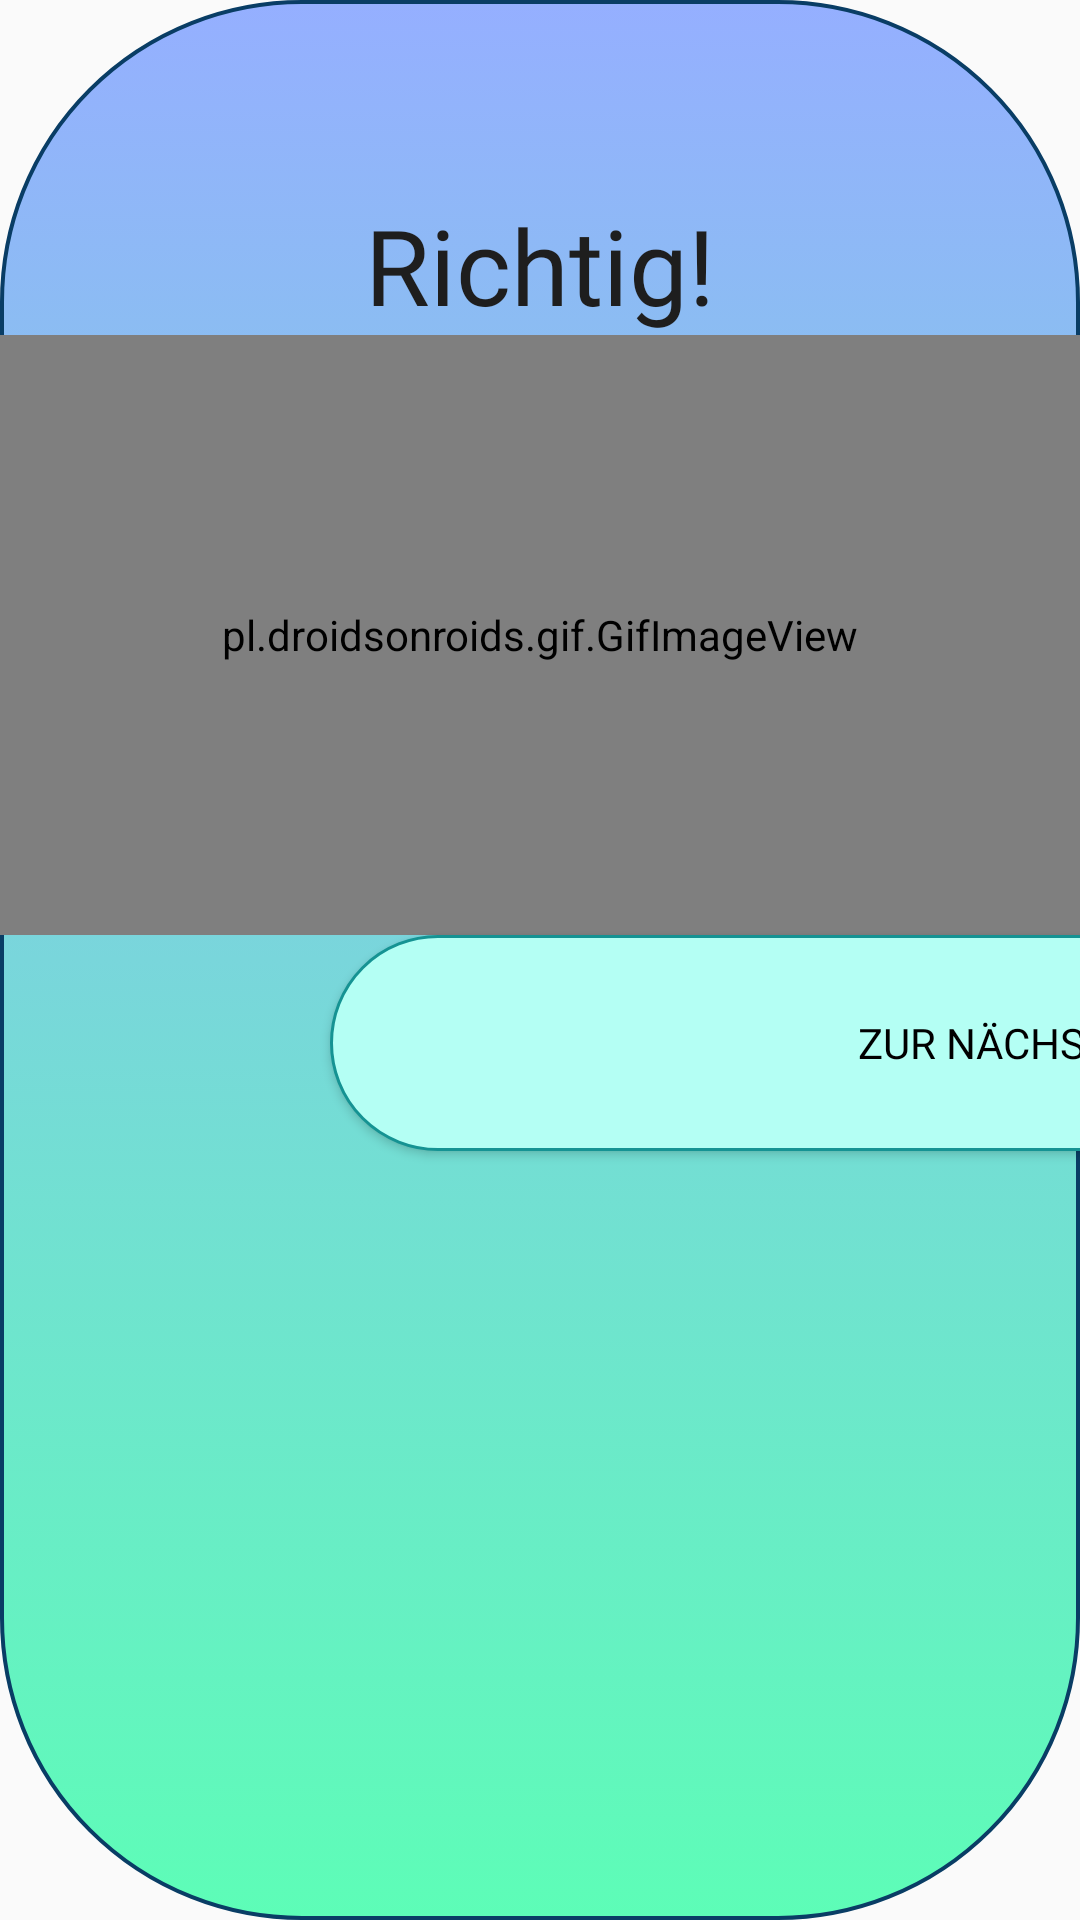

Here is an Android app screen rendered from its layout file. Give the layout XML and the strings, colors and styles it references.
<!-- AndroidManifest.xml: application theme Theme.QuizMe_Layout -->
<!-- res/layout/popupnextlevel.xml -->
<?xml version="1.0" encoding="utf-8"?>
<LinearLayout xmlns:android="http://schemas.android.com/apk/res/android"
    android:layout_width="720dp"
    android:layout_height="440dp"
    android:layout_gravity="center"
    android:background="@drawable/popup_background"
    android:orientation="vertical">

    <TextView
        android:id="@+id/congrats"
        android:layout_width="match_parent"
        android:layout_height="wrap_content"
        android:layout_marginTop="65dp"
        android:fontFamily="@font/raleway_medium"
        android:text="@string/richtig"
        android:textAlignment="center"
        android:textColor="#1E1E1E"
        android:textSize="35sp" />

    <pl.droidsonroids.gif.GifImageView
        android:layout_width="530dp"
        android:layout_height="200dp"
        android:layout_gravity="center|top"
        android:src="@drawable/next" />

    <Button
        android:id="@+id/nextLevel"
        android:layout_width="500dp"
        android:layout_height="72dp"
        android:layout_marginStart="110dp"
        android:textColor="@color/black"
        android:background="@drawable/button_round"
        android:fontFamily="@font/raleway_medium"
        android:text="@string/zur_n_chsten_frage" />

</LinearLayout>
<!-- resources referenced by this layout -->
<resources>
  <color name="black">#FF000000</color>
  <!-- drawable button_round (drawable) -->
  <?xml version="1.0" encoding="utf-8"?>
  <selector xmlns:android="http://schemas.android.com/apk/res/android">
  <item>
      <shape xmlns:android="http://schemas.android.com/apk/res/android" android:shape="rectangle">
          <corners android:radius="100dp"/>
          <gradient android:startColor="#B4FFF4"
              android:endColor="#B4FFF4" />
          <stroke android:width="2.5px" android:color="#159393" />
      </shape>
  </item>
  </selector>
  <!-- drawable popup_background (drawable) -->
  <?xml version="1.0" encoding="utf-8"?>
  <selector xmlns:android="http://schemas.android.com/apk/res/android">
      <item>
          <shape xmlns:android="http://schemas.android.com/apk/res/android" android:shape="rectangle">
              <corners android:radius="100dp"/>
              <gradient android:angle="90"
                  android:startColor="#5DFDB7"
                  android:endColor="#95AFFF"
                  android:type="linear"/>
              <stroke android:width="3.8px" android:color="#093D65" />
          </shape>
      </item>
  </selector>
  <string name="richtig">Richtig!</string>
  <string name="zur_n_chsten_frage">Zur nächsten Frage</string>
  <style name="Theme.QuizMe_Layout" parent="Theme.AppCompat.Light.NoActionBar">
          
      </style>
</resources>
